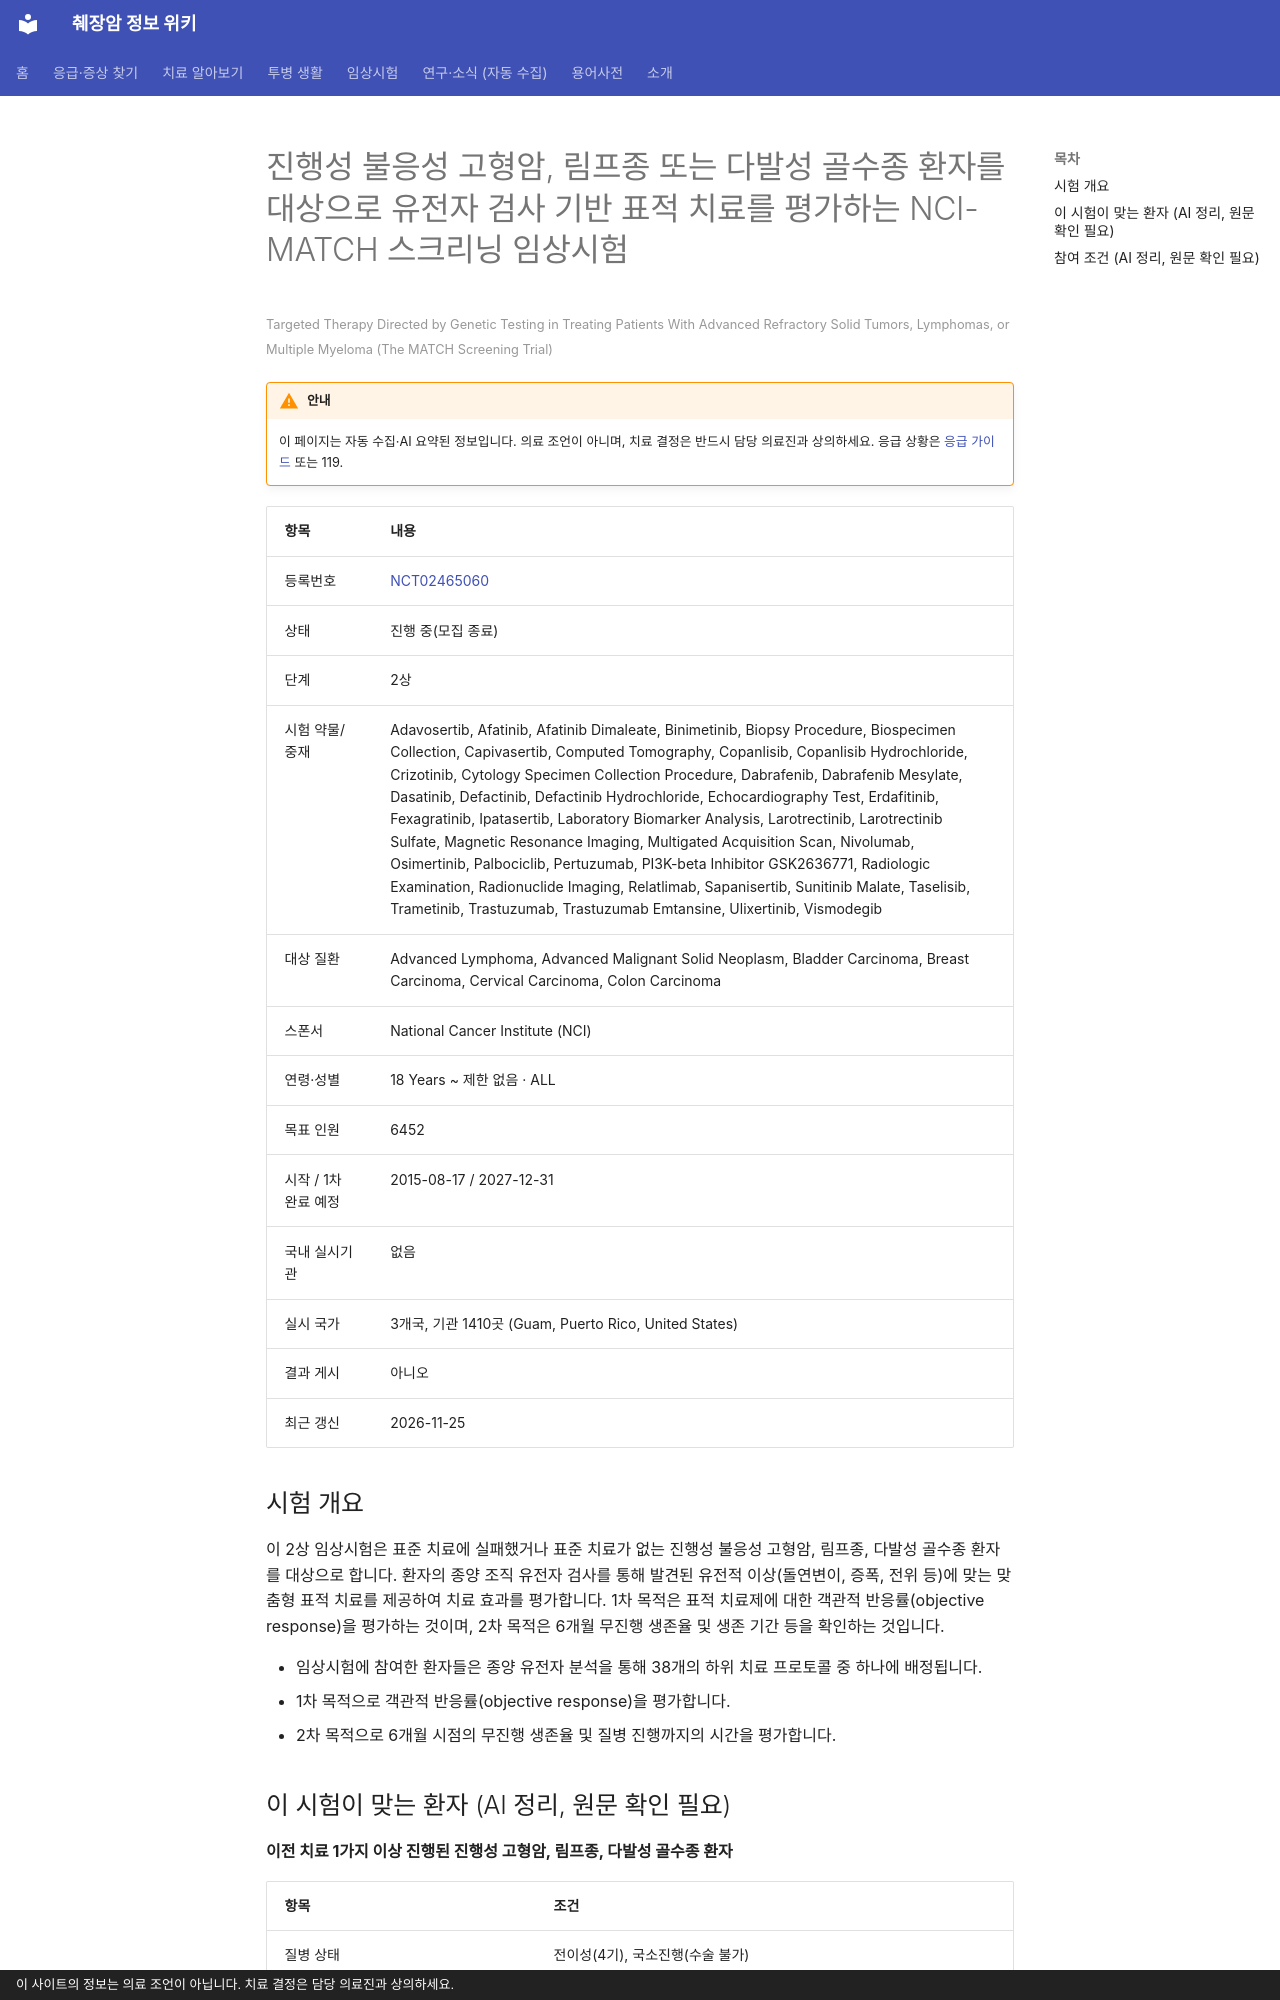

repository: hizorro88-rgb/papersearcher · page: _generated/trials/NCT02465060/index.html · generator: mkdocs · copyright: 이 사이트의 정보는 의료 조언이 아닙니다. 치료 결정은 담당 의료진과 상의하세요.

---
title: "NCT02465060 진행성 불응성 고형암, 림프종 또는 다발성 골수종 환자를 대상으로 유전자 검사 기반 표적 치료를 평가하는…"
description: "2상 · 진행 중(모집 종료)"
comments: true
search:
  boost: 0.4
---

# 진행성 불응성 고형암, 림프종 또는 다발성 골수종 환자를 대상으로 유전자 검사 기반 표적 치료를 평가하는 NCI-MATCH 스크리닝 임상시험

<small>Targeted Therapy Directed by Genetic Testing in Treating Patients With Advanced Refractory Solid Tumors, Lymphomas, or Multiple Myeloma (The MATCH Screening Trial)</small>

!!! warning "안내"
    이 페이지는 자동 수집·AI 요약된 정보입니다. 의료 조언이 아니며, 치료 결정은 반드시 담당 의료진과 상의하세요. 응급 상황은 [응급 가이드](../../guides/emergency/index.md) 또는 119.

| 항목 | 내용 |
|---|---|
| 등록번호 | [NCT02465060](https://clinicaltrials.gov/study/NCT02465060) |
| 상태 | 진행 중(모집 종료) |
| 단계 | 2상 |
| 시험 약물/중재 | Adavosertib, Afatinib, Afatinib Dimaleate, Binimetinib, Biopsy Procedure, Biospecimen Collection, Capivasertib, Computed Tomography, Copanlisib, Copanlisib Hydrochloride, Crizotinib, Cytology Specimen Collection Procedure, Dabrafenib, Dabrafenib Mesylate, Dasatinib, Defactinib, Defactinib Hydrochloride, Echocardiography Test, Erdafitinib, Fexagratinib, Ipatasertib, Laboratory Biomarker Analysis, Larotrectinib, Larotrectinib Sulfate, Magnetic Resonance Imaging, Multigated Acquisition Scan, Nivolumab, Osimertinib, Palbociclib, Pertuzumab, PI3K-beta Inhibitor GSK2636771, Radiologic Examination, Radionuclide Imaging, Relatlimab, Sapanisertib, Sunitinib Malate, Taselisib, Trametinib, Trastuzumab, Trastuzumab Emtansine, Ulixertinib, Vismodegib |
| 대상 질환 | Advanced Lymphoma, Advanced Malignant Solid Neoplasm, Bladder Carcinoma, Breast Carcinoma, Cervical Carcinoma, Colon Carcinoma |
| 스폰서 | National Cancer Institute (NCI) |
| 연령·성별 | 18 Years ~ 제한 없음 · ALL |
| 목표 인원 | 6452 |
| 시작 / 1차 완료 예정 | 2015-08-17 / 2027-12-31 |
| 국내 실시기관 | 없음 |
| 실시 국가 | 3개국, 기관 1410곳 (Guam, Puerto Rico, United States) |
| 결과 게시 | 아니오 |
| 최근 갱신 | 2026-11-25 |

## 시험 개요

이 2상 임상시험은 표준 치료에 실패했거나 표준 치료가 없는 진행성 불응성 고형암, 림프종, 다발성 골수종 환자를 대상으로 합니다. 환자의 종양 조직 유전자 검사를 통해 발견된 유전적 이상(돌연변이, 증폭, 전위 등)에 맞는 맞춤형 표적 치료를 제공하여 치료 효과를 평가합니다. 1차 목적은 표적 치료제에 대한 객관적 반응률(objective response)을 평가하는 것이며, 2차 목적은 6개월 무진행 생존율 및 생존 기간 등을 확인하는 것입니다.

- 임상시험에 참여한 환자들은 종양 유전자 분석을 통해 38개의 하위 치료 프로토콜 중 하나에 배정됩니다.
- 1차 목적으로 객관적 반응률(objective response)을 평가합니다.
- 2차 목적으로 6개월 시점의 무진행 생존율 및 질병 진행까지의 시간을 평가합니다.

## 이 시험이 맞는 환자 (AI 정리, 원문 확인 필요)

**이전 치료 1가지 이상 진행된 진행성 고형암, 림프종, 다발성 골수종 환자**

| 항목 | 조건 |
|---|---|
| 질병 상태 | 전이성(4기), 국소진행(수술 불가) |
| 이전 항암 치료 | 이전 항암 1가지 이상 받은 분 |
| ECOG 수행능력 | 1 이하 |
| 측정 가능 병변 | 필요 |

주요 제외 기준: 임신 또는 수유 중 · 치료가 필요한 다른 동시 악성 종양 (특정 예외 제외)

내 상황에 맞는지 한 번에 보려면 [맞춤 임상시험 찾기](../../guides/trials/finder.md).
